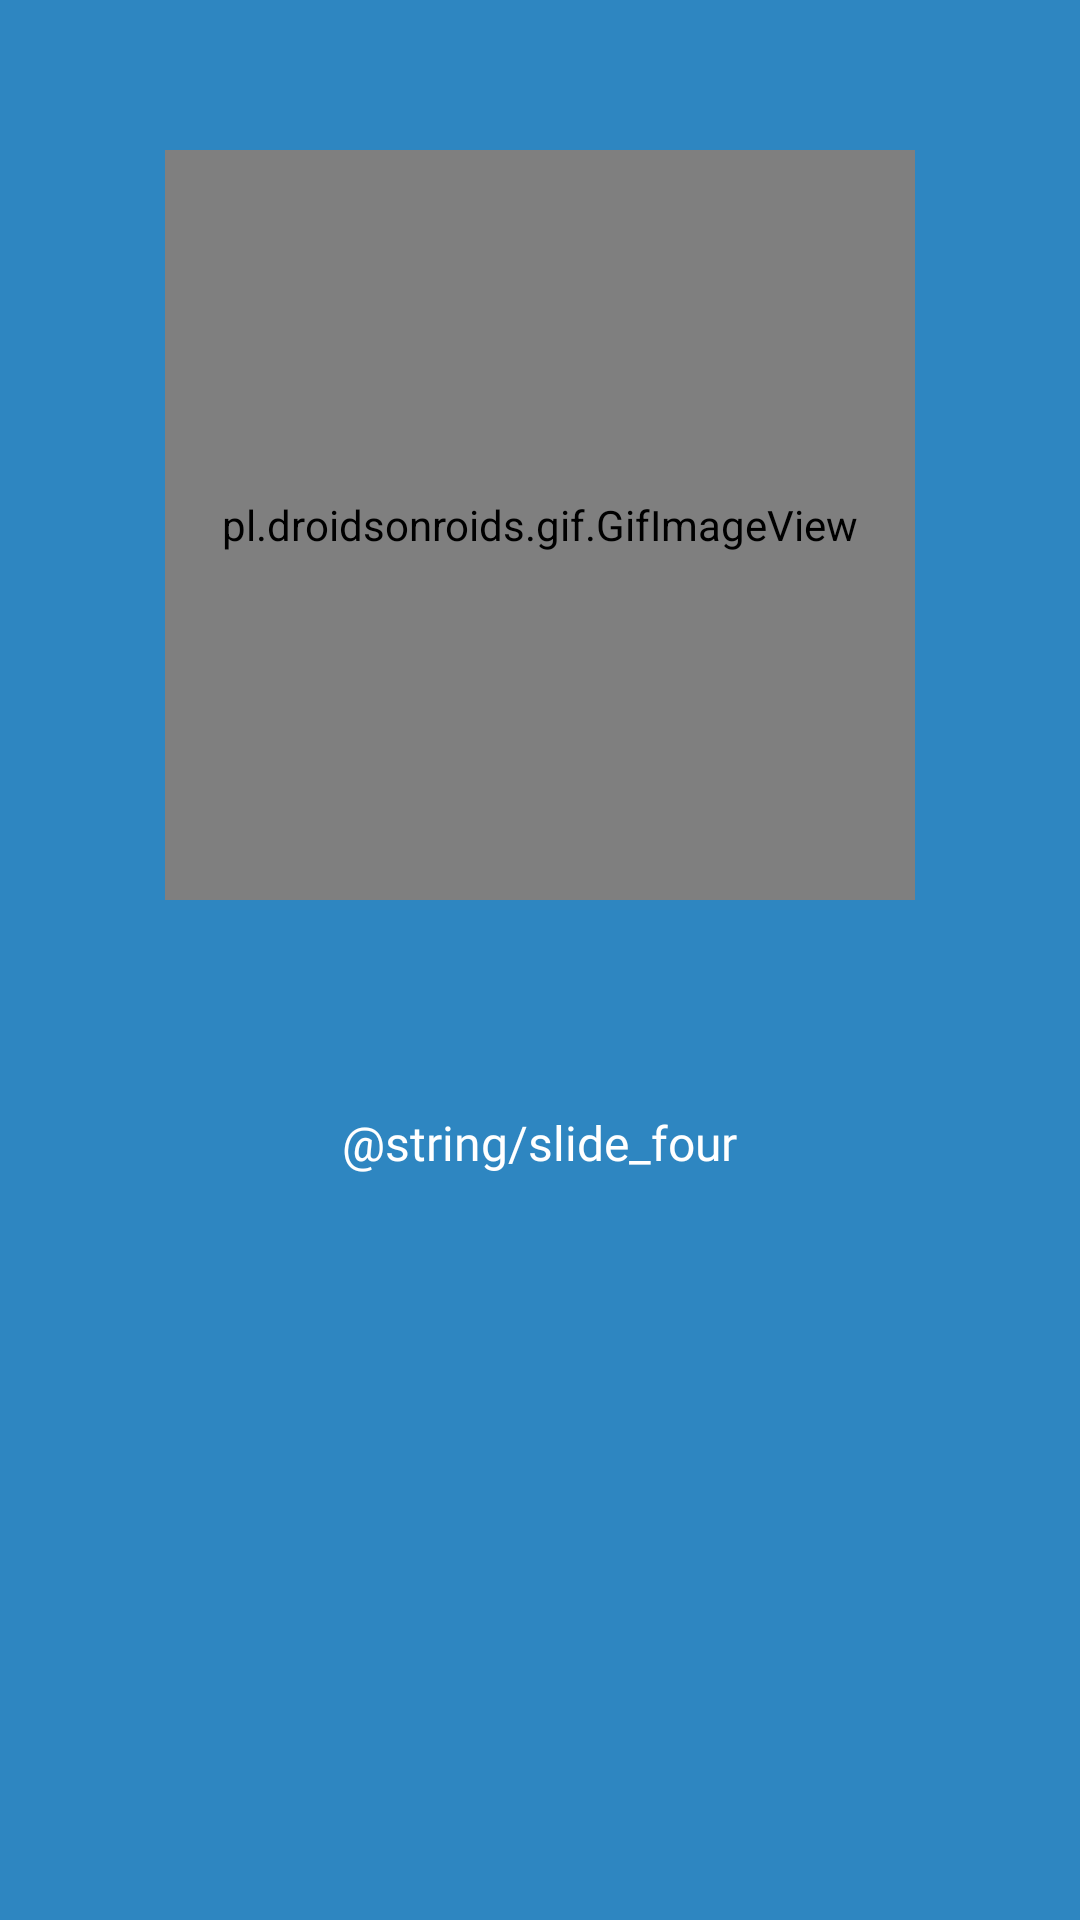

This screen was rendered from an Android layout file. Write that file and the resources it references.
<!-- AndroidManifest.xml: application theme AppTheme -->
<!-- res/layout/slide_four.xml -->
<?xml version="1.0" encoding="utf-8"?>
<RelativeLayout
    xmlns:android="http://schemas.android.com/apk/res/android"
    android:layout_width="match_parent"
    android:layout_height="match_parent"
    android:background="@color/primary_light">

    <pl.droidsonroids.gif.GifImageView
        android:layout_width="250dp"
        android:layout_height="250dp"
        android:id="@+id/img"
        android:layout_margin="50dp"
        android:layout_centerHorizontal="true"
        android:src="@drawable/chat" />

    <com.google.android.material.textview.MaterialTextView
        android:layout_width="wrap_content"
        android:layout_height="wrap_content"
        android:layout_below="@+id/img"
        android:layout_centerHorizontal="true"
        android:layout_centerVertical="true"
        android:gravity="center"
        android:textColor="@color/accent"
        android:padding="20dp"
        android:textSize="16dp"
        android:fontFamily="@font/nunito"
        android:text="@string/slide_four"/>

</RelativeLayout>
<!-- resources referenced by this layout -->
<resources>
  <color name="accent">#ffffff</color>
  <color name="primary_light">#2E86C1</color>
  <style name="AppTheme" parent="Theme.MaterialComponents.DayNight.DarkActionBar">
          <item name="colorPrimary">@color/primary</item>
          <item name="colorPrimaryDark">@color/primary_dark</item>
          <item name="colorAccent">@color/accent</item>
      </style>
  <color name="primary">#2874A6</color>
  <color name="primary_dark">#1B4F72</color>
</resources>
